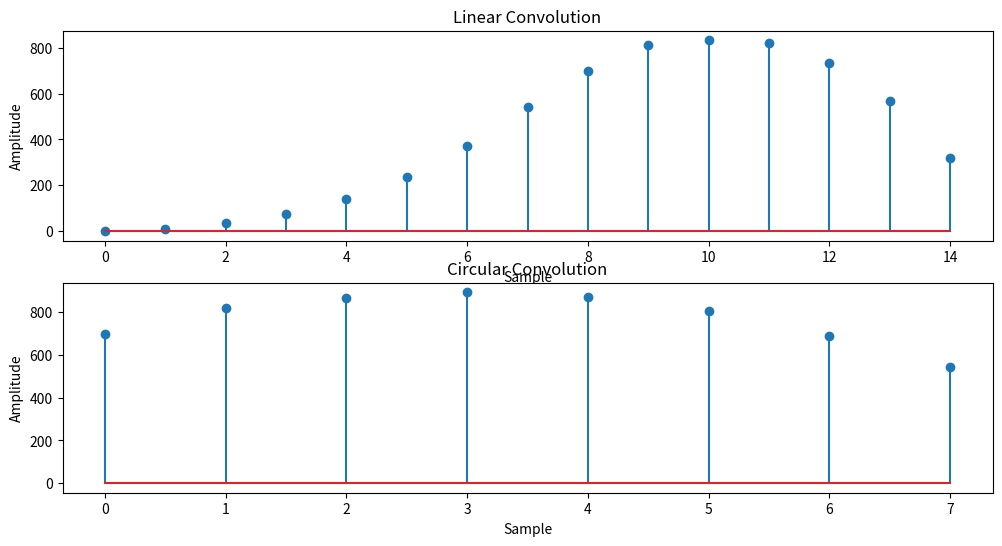

Write Python code to recreate this figure.
import numpy as np
import matplotlib.pyplot as plt

signal1=np.array([1,3,8,9,12,15,18,20])
signal2=np.array([2,4,6,8,10,12,14,16])

def linear_convolution(signal1, signal2):
    linear_conv=np.convolve(signal1, signal2, mode='full')
    return linear_conv

def circular_convolution(signal1, signal2):
    fft_length = max(len(signal1), len(signal2))
    fft_signal1 = np.fft.fft(signal1, fft_length)
    fft_signal2 = np.fft.fft(signal2, fft_length)
    circular_conv = np.fft.ifft(fft_signal1 * fft_signal2)

    return circular_conv
linear_conv = linear_convolution(signal1, signal2)
circular_conv = circular_convolution(signal1, signal2)

plt.figure(figsize=(12,6))
plt.subplot(2,1,1)
plt.stem(linear_conv)
plt.title('Linear Convolution')
plt.xlabel('Sample')
plt.ylabel('Amplitude')
np.savetxt("linear.txt", linear_conv)


plt.subplot(2,1,2)
plt.stem(circular_conv.real)
plt.title('Circular Convolution')
plt.xlabel('Sample')
plt.ylabel('Amplitude')
np.savetxt("circular.txt", circular_conv) 
plt.show()
plt.tight_layout()
